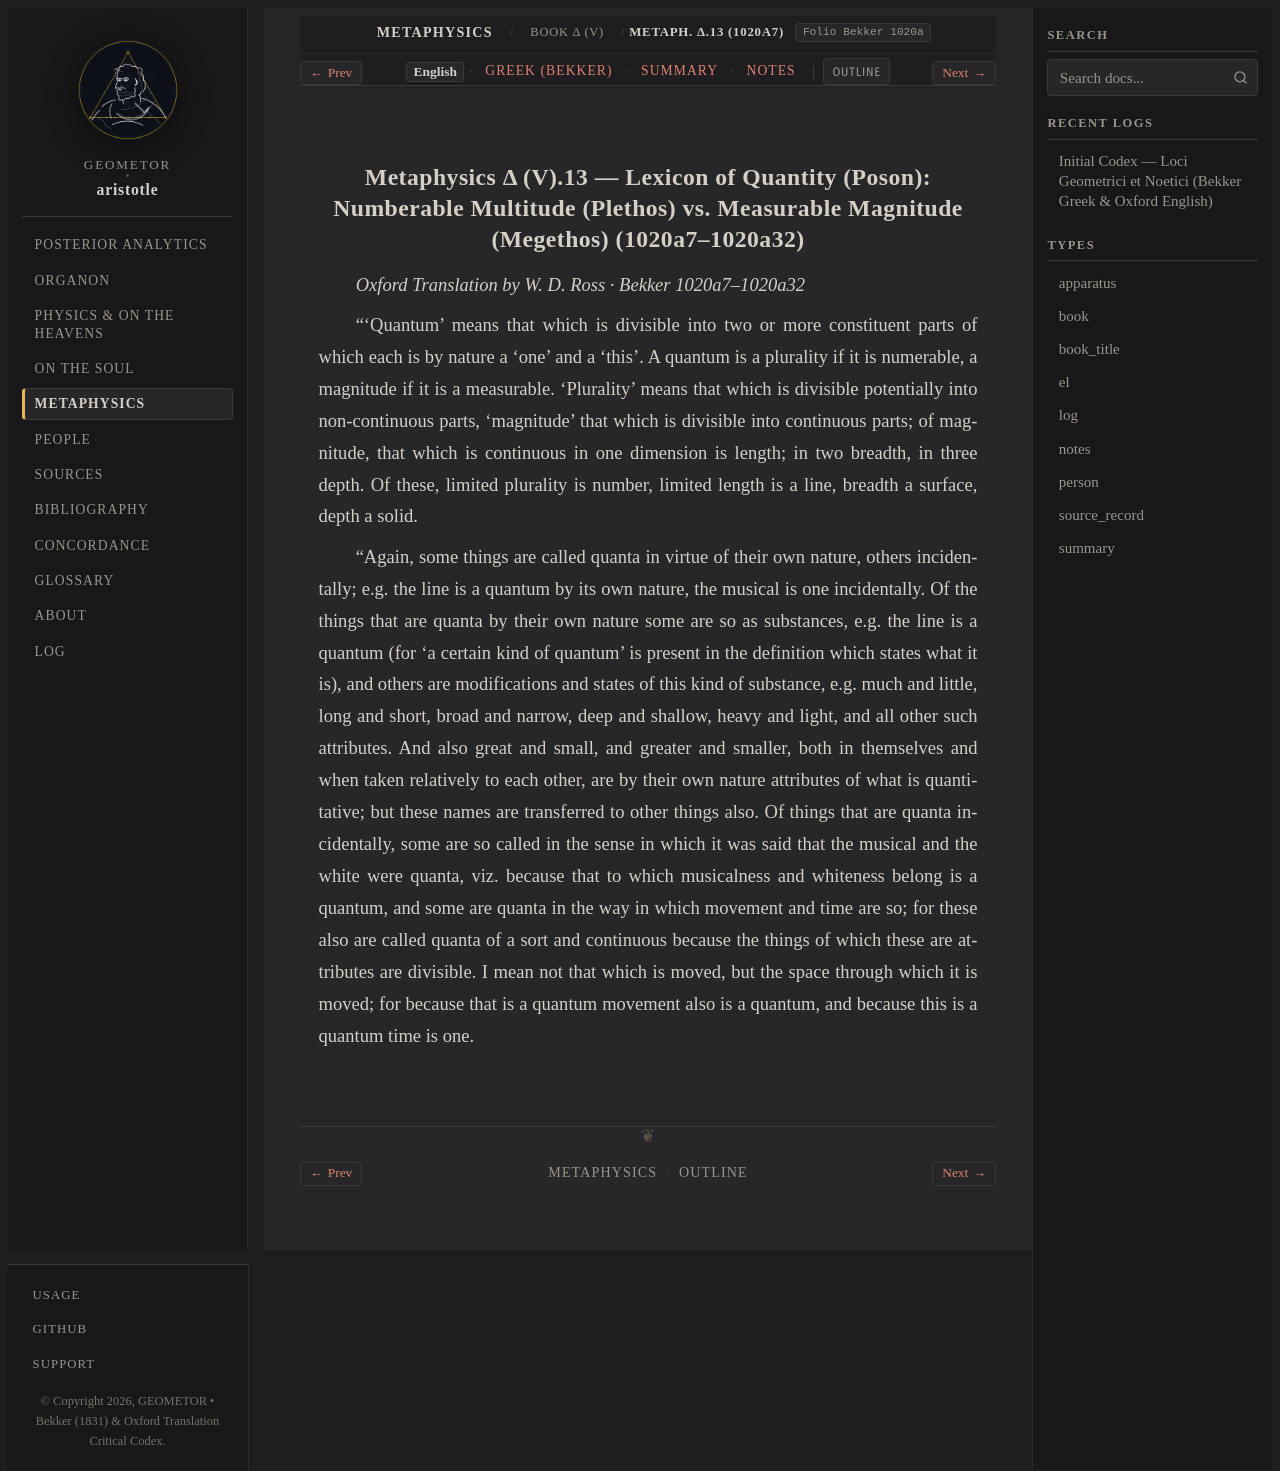

repository: geometor/aristotle · page: metaphysica/book_delta/ch_13/index.html · generator: sphinx

:order: 13
:layout: book
:type: book
:title: Lexicon of Quantity (Poson): Numberable Multitude (Plethos) vs. Measurable Magnitude (Megethos)
:canonical_id: Metaph. Δ.13 (1020a7)
:folio: Bekker 1020a
:tracks: English: index | Greek: greek | Summary: summary | Notes: notes

.. _liber-5a-scientiae-et-quantitas-en-c3:

Metaphysics Δ (V).13 — Lexicon of Quantity (Poson): Numberable Multitude (Plethos) vs. Measurable Magnitude (Megethos) (1020a7–1020a32)
---------------------------------------------------------------------------------------------------------------------------------------

*Oxford Translation by W. D. Ross · Bekker 1020a7–1020a32*

.. _bekker-1020a:
.. _bekker-1020a11:
.. _bekker-1020a12:
.. _bekker-1020a13:

.. folio:: Bekker 1020a

"'Quantum' means that which is divisible into two or more constituent parts of which each is by nature a 'one' and a 'this'. A quantum is a plurality if it is numerable, a magnitude if it is a measurable. 'Plurality' means that which is divisible potentially into non-continuous parts, 'magnitude' that which is divisible into continuous parts; of magnitude, that which is continuous in one dimension is length; in two breadth, in three depth. Of these, limited plurality is number, limited length is a line, breadth a surface, depth a solid.

"Again, some things are called quanta in virtue of their own nature, others incidentally; e.g. the line is a quantum by its own nature, the musical is one incidentally. Of the things that are quanta by their own nature some are so as substances, e.g. the line is a quantum (for 'a certain kind of quantum' is present in the definition which states what it is), and others are modifications and states of this kind of substance, e.g. much and little, long and short, broad and narrow, deep and shallow, heavy and light, and all other such attributes. And also great and small, and greater and smaller, both in themselves and when taken relatively to each other, are by their own nature attributes of what is quantitative; but these names are transferred to other things also. Of things that are quanta incidentally, some are so called in the sense in which it was said that the musical and the white were quanta, viz. because that to which musicalness and whiteness belong is a quantum, and some are quanta in the way in which movement and time are so; for these also are called quanta of a sort and continuous because the things of which these are attributes are divisible. I mean not that which is moved, but the space through which it is moved; for because that is a quantum movement also is a quantum, and because this is a quantum time is one.
